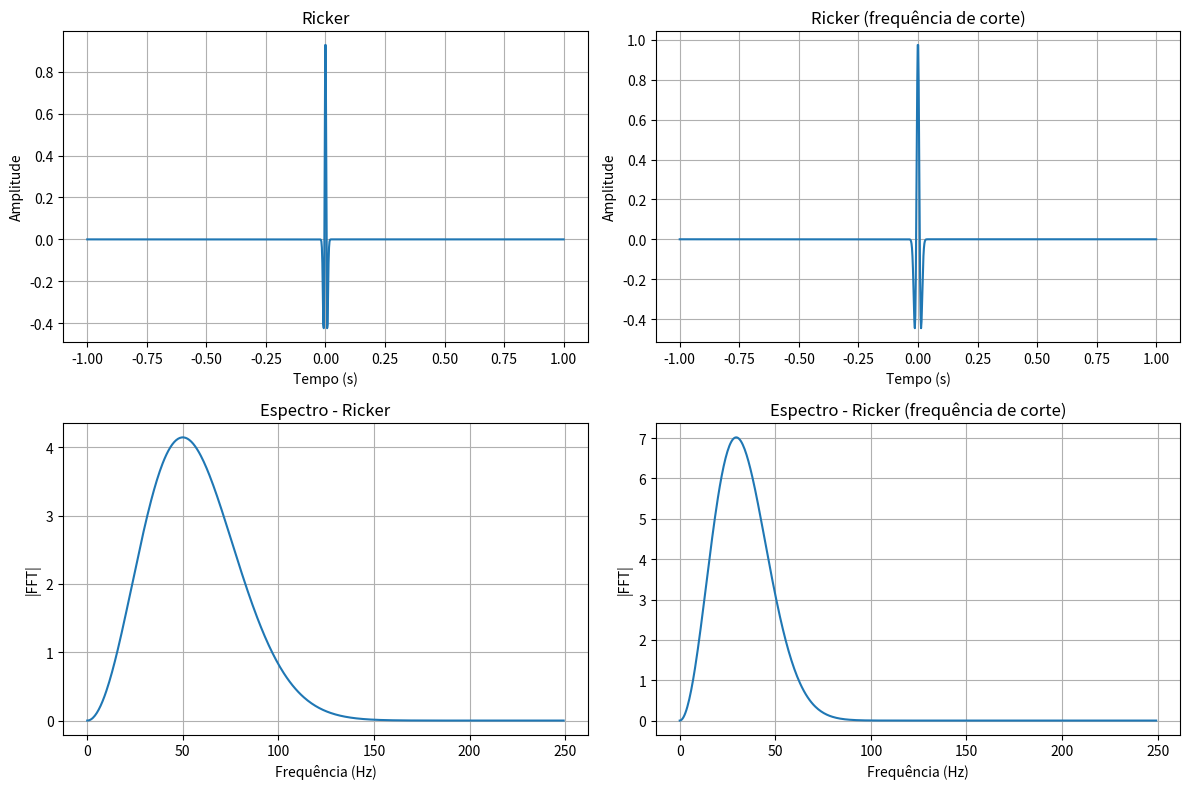

The matplotlib source for this figure:
import numpy as np
import matplotlib.pyplot as plt

def ricker(f, t):
    return (1-2*np.pi**2*f**2*t**2)*np.exp(-np.pi**2*f**2*t**2)

def ricker_frcorte(fc, t):

    f = fc/3*np.sqrt(np.pi)
    to = 0 #2*np.sqrt(np.pi)/fc
    td = t - to

    return (1-2*np.pi**2*f**2*td**2)*np.exp(-np.pi**2*f**2*td**2)

nt = 1000
t = np.linspace(-1,1,nt)
dt = t[1] - t[0]
fc = 50
f = 50

wav  = ricker(f, t)
wav_cor  = ricker_frcorte(fc, t)

F_wav = np.fft.fft(wav)
F_wav_cor = np.fft.fft(wav_cor)

freq = np.fft.fftfreq(nt, dt)

# Apenas frequências positivas
mask = freq >= 0

# Figura
plt.figure(figsize=(12,8))

# Ricker
plt.subplot(2,2,1)
plt.plot(t, wav)
plt.title("Ricker")
plt.xlabel("Tempo (s)")
plt.ylabel("Amplitude")
plt.grid()

# Ricker por frequência de corte
plt.subplot(2,2,2)
plt.plot(t, wav_cor)
plt.title("Ricker (frequência de corte)")
plt.xlabel("Tempo (s)")
plt.ylabel("Amplitude")
plt.grid()

# Espectro da Ricker
plt.subplot(2,2,3)
plt.plot(freq[mask], np.abs(F_wav)[mask])
plt.title("Espectro - Ricker")
plt.xlabel("Frequência (Hz)")
plt.ylabel("|FFT|")
plt.grid()

# Espectro da frequência de corte
plt.subplot(2,2,4)
plt.plot(freq[mask], np.abs(F_wav_cor)[mask])
plt.title("Espectro - Ricker (frequência de corte)")
plt.xlabel("Frequência (Hz)")
plt.ylabel("|FFT|")
plt.grid()

plt.tight_layout()
plt.show()
